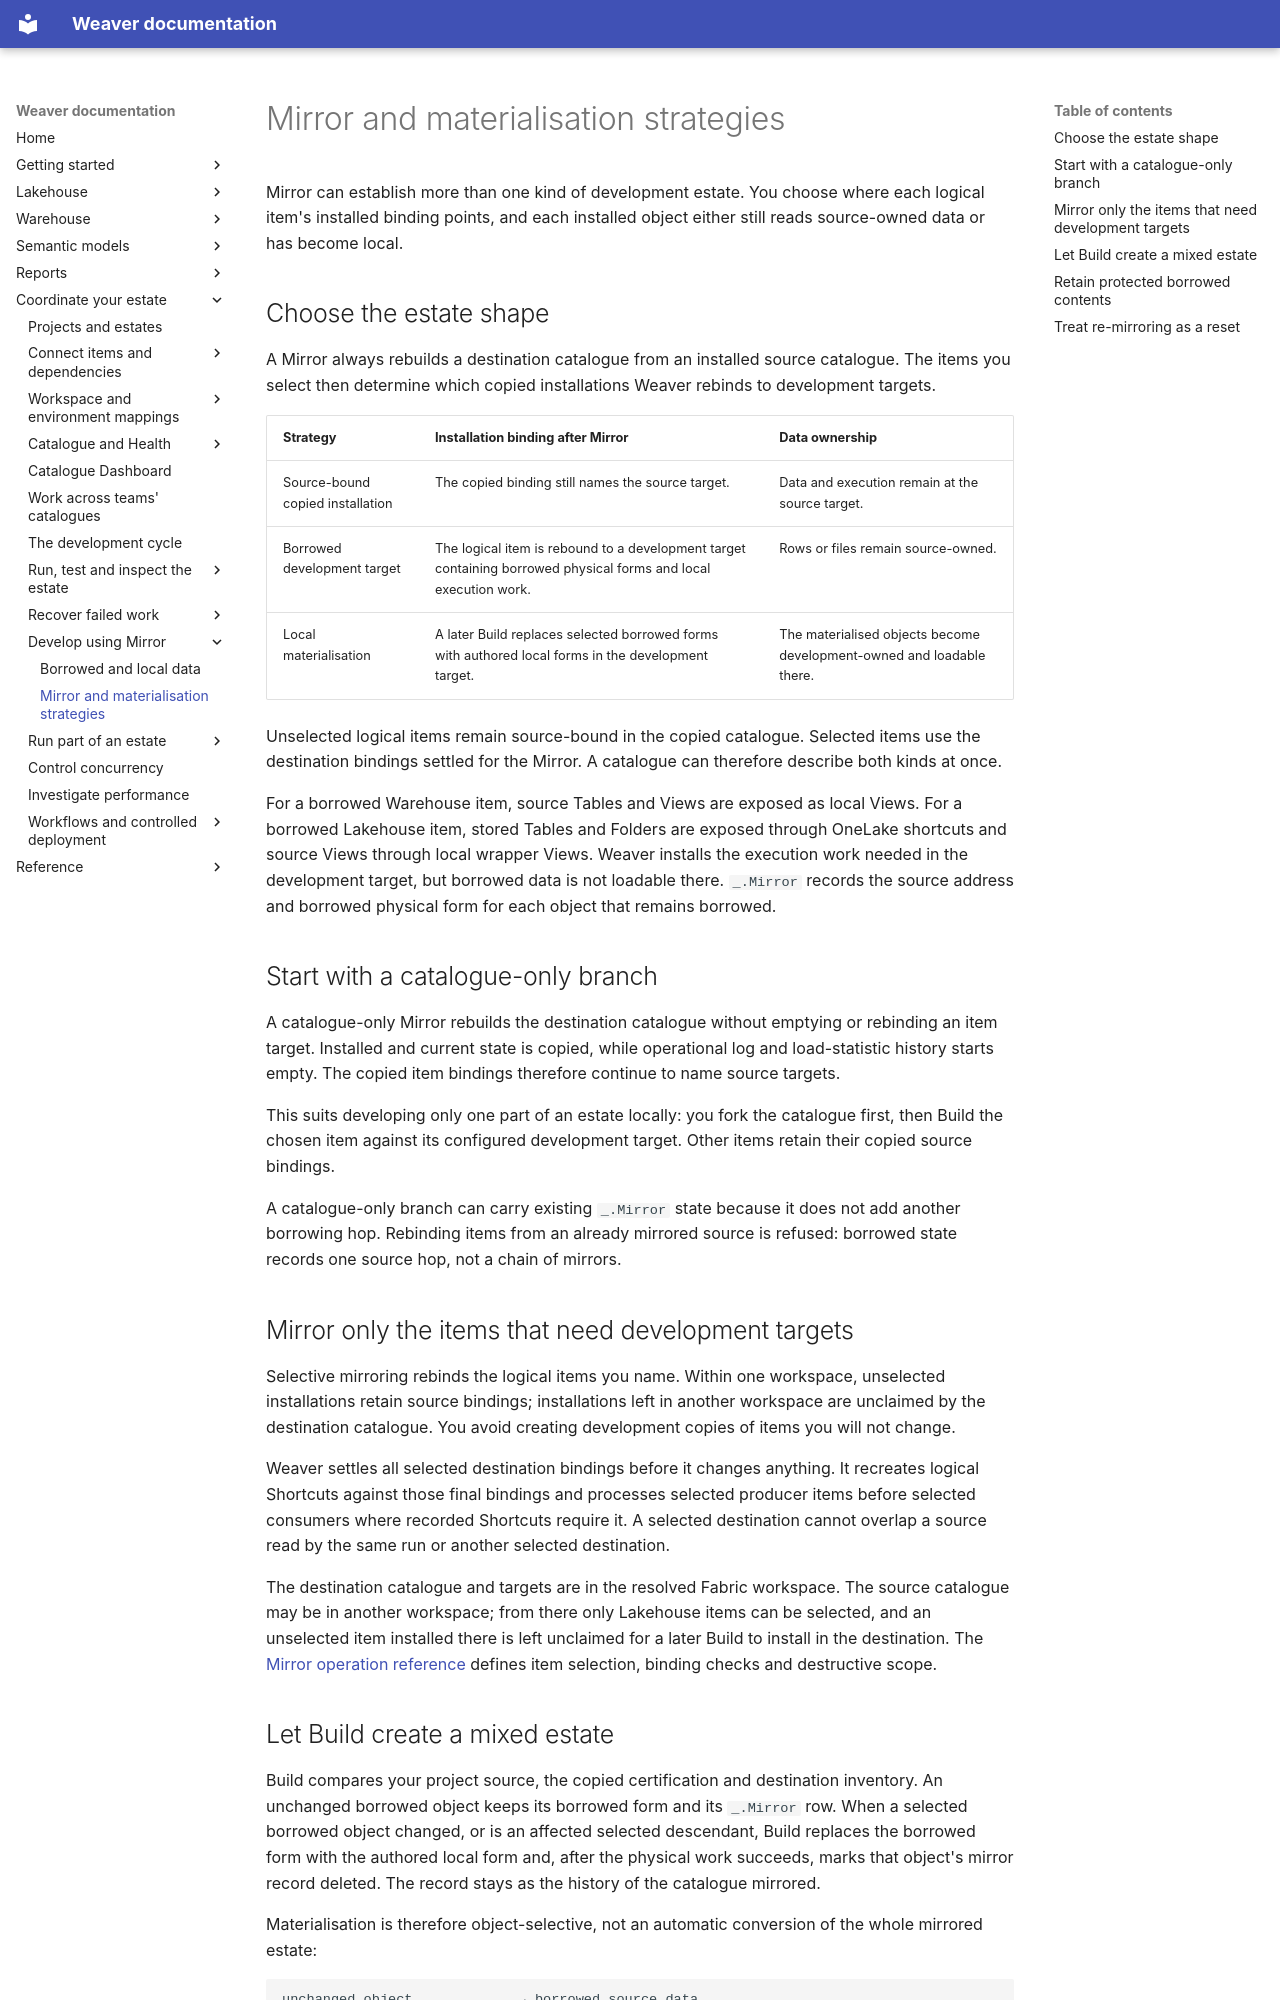

repository: weaverstack/weaverstack-docs · page: estate/mirror/strategies/index.html · generator: mkdocs

# Mirror and materialisation strategies

Mirror can establish more than one kind of development estate. You choose where each logical item's installed binding points, and each installed object either still reads source-owned data or has become local.

## Choose the estate shape

A Mirror always rebuilds a destination catalogue from an installed source catalogue. The items you select then determine which copied installations Weaver rebinds to development targets.

| Strategy | Installation binding after Mirror | Data ownership |
| --- | --- | --- |
| Source-bound copied installation | The copied binding still names the source target. | Data and execution remain at the source target. |
| Borrowed development target | The logical item is rebound to a development target containing borrowed physical forms and local execution work. | Rows or files remain source-owned. |
| Local materialisation | A later Build replaces selected borrowed forms with authored local forms in the development target. | The materialised objects become development-owned and loadable there. |

Unselected logical items remain source-bound in the copied catalogue. Selected items use the destination bindings settled for the Mirror. A catalogue can therefore describe both kinds at once.

For a borrowed Warehouse item, source Tables and Views are exposed as local Views. For a borrowed Lakehouse item, stored Tables and Folders are exposed through OneLake shortcuts and source Views through local wrapper Views. Weaver installs the execution work needed in the development target, but borrowed data is not loadable there. `_.Mirror` records the source address and borrowed physical form for each object that remains borrowed.

## Start with a catalogue-only branch

A catalogue-only Mirror rebuilds the destination catalogue without emptying or rebinding an item target. Installed and current state is copied, while operational log and load-statistic history starts empty. The copied item bindings therefore continue to name source targets.

This suits developing only one part of an estate locally: you fork the catalogue first, then Build the chosen item against its configured development target. Other items retain their copied source bindings.

A catalogue-only branch can carry existing `_.Mirror` state because it does not add another borrowing hop. Rebinding items from an already mirrored source is refused: borrowed state records one source hop, not a chain of mirrors.

## Mirror only the items that need development targets

Selective mirroring rebinds the logical items you name. Within one workspace, unselected installations retain source bindings; installations left in another workspace are unclaimed by the destination catalogue. You avoid creating development copies of items you will not change.

Weaver settles all selected destination bindings before it changes anything. It recreates logical Shortcuts against those final bindings and processes selected producer items before selected consumers where recorded Shortcuts require it. A selected destination cannot overlap a source read by the same run or another selected destination.

The destination catalogue and targets are in the resolved Fabric workspace. The source catalogue may be in another workspace; from there only Lakehouse items can be selected, and an unselected item installed there is left unclaimed for a later Build to install in the destination. The [Mirror operation reference](../../reference/operation-behaviour/mirror.md) defines item selection, binding checks and destructive scope.
